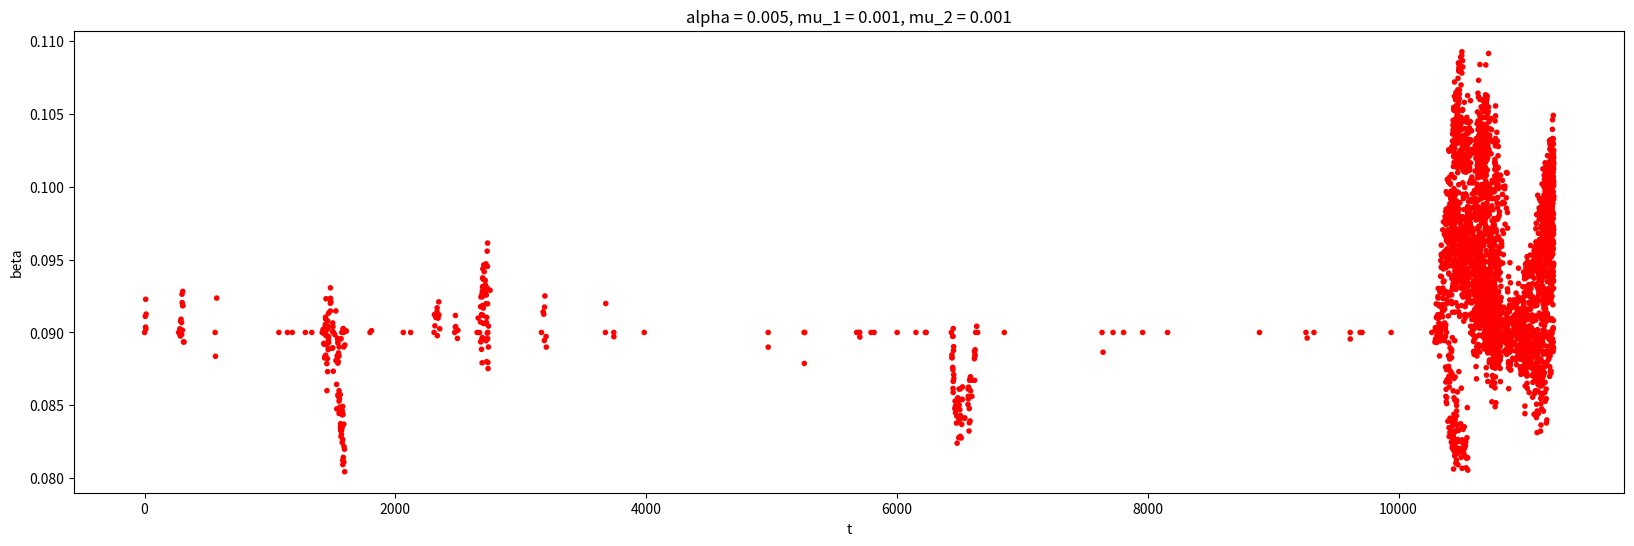
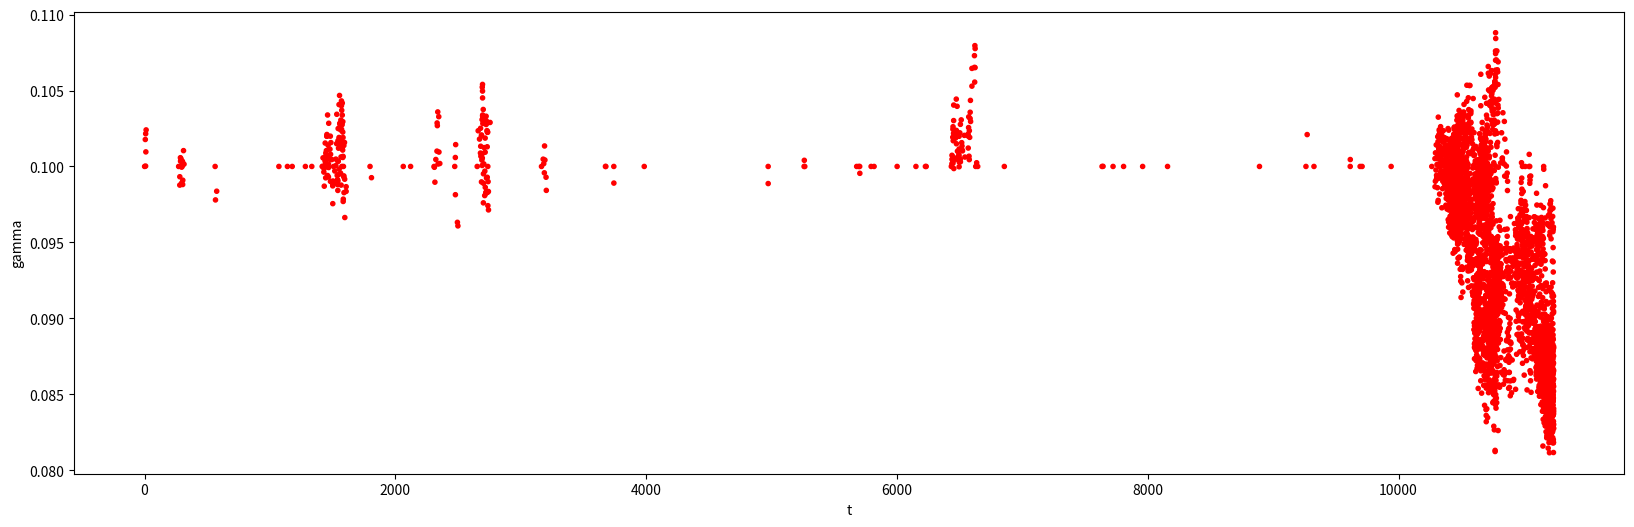
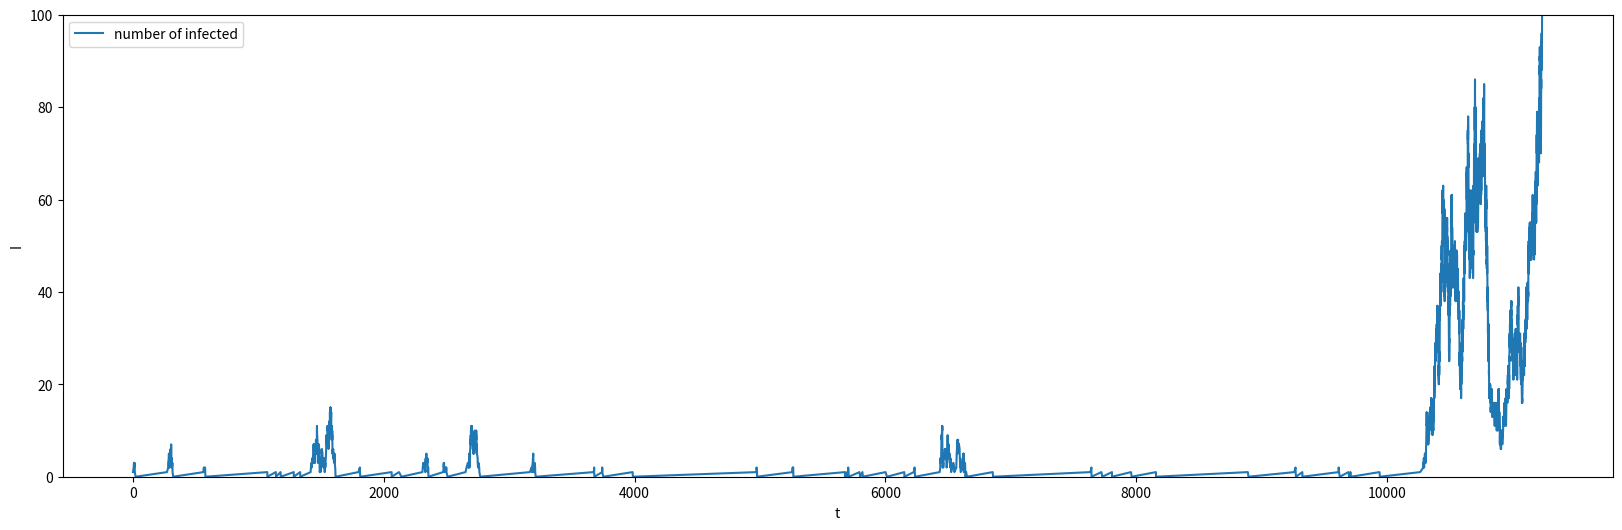

These figures' Python source, in order:
import numpy as np
import matplotlib.pyplot as plt

#class representing one simulation.
#an instance of this class contains enough information to plot some pictures.
#the return value for sim_class and for recurrent_sim_class is an instance of this class. 

class Sim:
    def __init__(self, outcome, times, betas, gammas, N_infecteds, deltas=None, spillover_ids=None, S=None, D=None):
        
        #0 if extinction, 1 if outbreak, None otherwise. 
        #(note sim_class will always return 0 or 1 here, but recurrent_sim_class may return None)
        self.outcome = outcome 
        
        #the number of events in the simulation
        self.length = len(times) # note this is = len(self.betas) = len(self.gammas)= len(self.N)
        
        #these are all arrays of the same length
        self.times = times #all the times of new events (infections and recoveries, including spillover infections)
        self.betas = betas #the corresponding betas. if the event was a recovery, the corresponding beta is "None"
        self.gammas = gammas #the corresponding gammas. if the event was a recovery, the corresponding gamma is "None"
        self.N = N_infecteds #the number of infecteds, inclusive of the new event
        self.spillover_ids = spillover_ids #which spillover tree each event belongs to. the spillover trees ids are integers beginning with 0
        self.deltas = deltas
        self.S = S
        self.D = D
    
        if spillover_ids is None: #if there are no ids, assume they are all part of the same tree, so make them all 0.
            self.spillover_ids = np.zeros(self.length)

################################################
#
# version of recurrent_sim which returns an element of the class Sim.
#
# will run until either we get an outbreak, or the simulation times out at specified threshold time.
# there is one other option, which occurs only if alpha = 0 and the infection goes extinct.
# (when alpha > 0, we will keep running, instead of stopping, at an extinction time.)
#
################################################
#
# optional input t_thresh is the maximum number of simulated days to run.
# optional input outbreak_thresh. we call it an outbreak if this many people are infected 
#
# returns an instance of the class Sim.
# the return object will be "None" for self.outcome if the simulation timed out by hitting the threshold time. 
# otherwise if we had an outbreak, self.outcome will be 1.
# finally, if alpha=0 and we had extinction, self.outcome will be 0.
#
#################################################

def recurrent_sim_class(alpha, beta_0, gamma_0, mu_1, mu_2, t_thresh = 1000, outbreak_thresh = 100):
    
    t=0
        
    #stuff to fill and return as part of Sim object.
    times = np.array([t])
    all_betas = np.array([beta_0])
    all_gammas = np.array([gamma_0])
    all_I = np.array([1])
    spillover_ids = np.array([0]) #keep track of which spillover tree each event belongs to
    
    #keep track of how many spillover trees we have seen so far
    spillovers = 0
    
    I = 1 #initialize variable to keep track of total number of infected
        
    #initialize variables to keep track of sums of beta and gamma over all currently infected people    
    beta_sum = beta_0
    gamma_sum = gamma_0
        
    #initialize matrix of active cases. each case is a row of length 4.
    # each row looks like [beta, gamma, time of infection, spillover id] of that person. 
    infecteds=np.array([[beta_0, gamma_0, t, spillovers]])
    
    while True:
        
        #grab array of all betas and array of all gammas
        betas = infecteds[:,0]
        gammas = infecteds[:,1]
        
        #compute interevent time (for the whole population)
        #rate of events is = alpha + (sum of beta and gamma over all infected people)
        overall_rate = beta_sum + gamma_sum + alpha
        
        #if alpha = 0 and we had extinction
        if alpha == 0 and I == 0:
            #print("extinction")
            return Sim(0, times, all_betas, all_gammas, all_I)
        
        #draw from exponential distribution with this rate
        dt = np.random.exponential(scale=1/overall_rate)
        t += dt
        
        #check if we exceeded t_thresh
        if t > t_thresh:
            #print('exceeded t_thresh')
            return Sim(None, times, all_betas, all_gammas, all_I, spillover_ids)
        
        #figure out whether the event was a new spillover
        event = np.random.rand() #draw from uniform distribution over [0, 1)
        p_spillover = alpha/overall_rate
            
        if event < p_spillover: #new spillover
            
            #update total spillovers counter
            spillovers += 1
            
            #append new case to infecteds array
            infecteds = np.append(infecteds, [[beta_0, gamma_0, t, spillovers]], axis=0)

            #update the sums of beta and gamma
            beta_sum += beta_0; gamma_sum += gamma_0

            #update I
            I += 1

            #update return arrays
            times = np.append(times, t)
            all_betas = np.append(all_betas, beta_0)
            all_gammas = np.append(all_gammas, gamma_0)
            all_I = np.append(all_I, I)
            spillover_ids = np.append(spillover_ids, spillovers)

            #check if we have an outbreak
            if I >= outbreak_thresh:
                #print("outbreak!")
                return Sim(1, times, all_betas, all_gammas, all_I, spillover_ids)

            continue #skip to next event
        
        #otherwise, the event was that somebody either transmitted or recovered
        
        #figure out which person that was
        i = np.random.choice(I, p=(betas+gammas)/(overall_rate-alpha)) #index of that person
        
        #grab their specific beta, gamma, and spillover id
        beta = betas[i]; gamma = gammas[i]
        spillover_id = infecteds[i][3]
        
        #figure out what they did, transmit or recover. 
        ev = np.random.rand() #draw from uniform distribution over [0, 1)
        prob_trans = beta / (beta + gamma) #probability of transmission

        if (ev < prob_trans): #transmission

            #pick beta and gamma for new case
            #mutation is a number drawn from normal distribution with std dev mu_1 or mu_2
            #don't allow negative beta.
            #don't allow gamma to be less than a small value, the natural death rate.
            mut1 = np.random.normal(loc=0.0, scale=mu_1)
            new_beta = max(0, beta + mut1)
            mut2 = np.random.normal(loc=0.0, scale=mu_2)              
            nat_death = 0.00002366575 #taken from CDC: 
                #https://www.cdc.gov/nchs/fastats/deaths.htm & scaled to be daily rate instead of yearly
            new_gamma = max(nat_death, gamma + mut2)

            #append new case to infecteds array
            infecteds = np.append(infecteds, [[new_beta, new_gamma, t, spillover_id]], axis=0)
            
            #update the sums of beta and gamma
            beta_sum += new_beta; gamma_sum += new_gamma
            
            #update I
            I += 1
            
            #update return arrays
            times = np.append(times, t)
            all_betas = np.append(all_betas, new_beta)
            all_gammas = np.append(all_gammas, new_gamma)
            all_I = np.append(all_I, I)
            spillover_ids = np.append(spillover_ids, spillover_id)

            #check if we have an outbreak
            if I >= outbreak_thresh:
                #print("\n", "outbreak!")
                return Sim(1, times, all_betas, all_gammas, all_I, spillover_ids)

        else: #recovery
            
            #delete them from infecteds array
            infecteds = np.delete(infecteds, i, axis=0)
            
            #update the sums of beta and gamma
            beta_sum -= betas[i]; gamma_sum -= gammas[i]
            
            #update I
            I -= 1
            
            #update return arrays
            times = np.append(times, t)
            all_betas = np.append(all_betas, None)
            all_gammas = np.append(all_gammas, None)
            all_I = np.append(all_I, I)
            spillover_ids = np.append(spillover_ids, spillover_id)

#color cycles for different spillover trees
def colors(ids):
    dict = {0: 'red', 1: 'orange', 2: 'yellow', 3: 'green', 4: 'blue', 5: 'purple' }
    colors = []
    for id in ids:  
        colors.append(dict[id%6])
    return colors

#parameters
beta_0 = 0.09
gamma_0 = 0.1
mu_1 = 0.001
mu_2 = 0.001
alpha = 0.005

t_thresh = 20000
outbreak_thresh = 100

#compute the simulation

while True:
    s = recurrent_sim_class(alpha, beta_0, gamma_0, mu_1, mu_2, t_thresh=t_thresh, outbreak_thresh = outbreak_thresh)
    if s.outcome == 1: break
    
times = s.times; betas = s.betas; gammas = s.gammas; N_infecteds = s.N
spillover_ids = s.spillover_ids

print('outcome = ', s.outcome)



#plots

#plot betas and gammas over time
plt.figure(figsize=(20,6))
plt.scatter(times, betas, marker = ".", c=colors(spillover_ids), label = 'beta')
plt.title('alpha = {}, mu_1 = {}, mu_2 = {}'.format(alpha, mu_1, mu_2))
plt.xlabel("t"); plt.ylabel("beta")
plt.show()

plt.figure(figsize=(20,6))
plt.scatter(times, gammas, marker = ".", c=colors(spillover_ids), label = 'gamma')
plt.xlabel("t"); plt.ylabel("gamma")
plt.show()

#plot I over time
plt.figure(figsize=(20,6))
plt.plot(times, N_infecteds, label='number of infected')
plt.xlabel("t"); plt.ylabel("I")
plt.ylim(0, outbreak_thresh)
plt.legend(); plt.show()